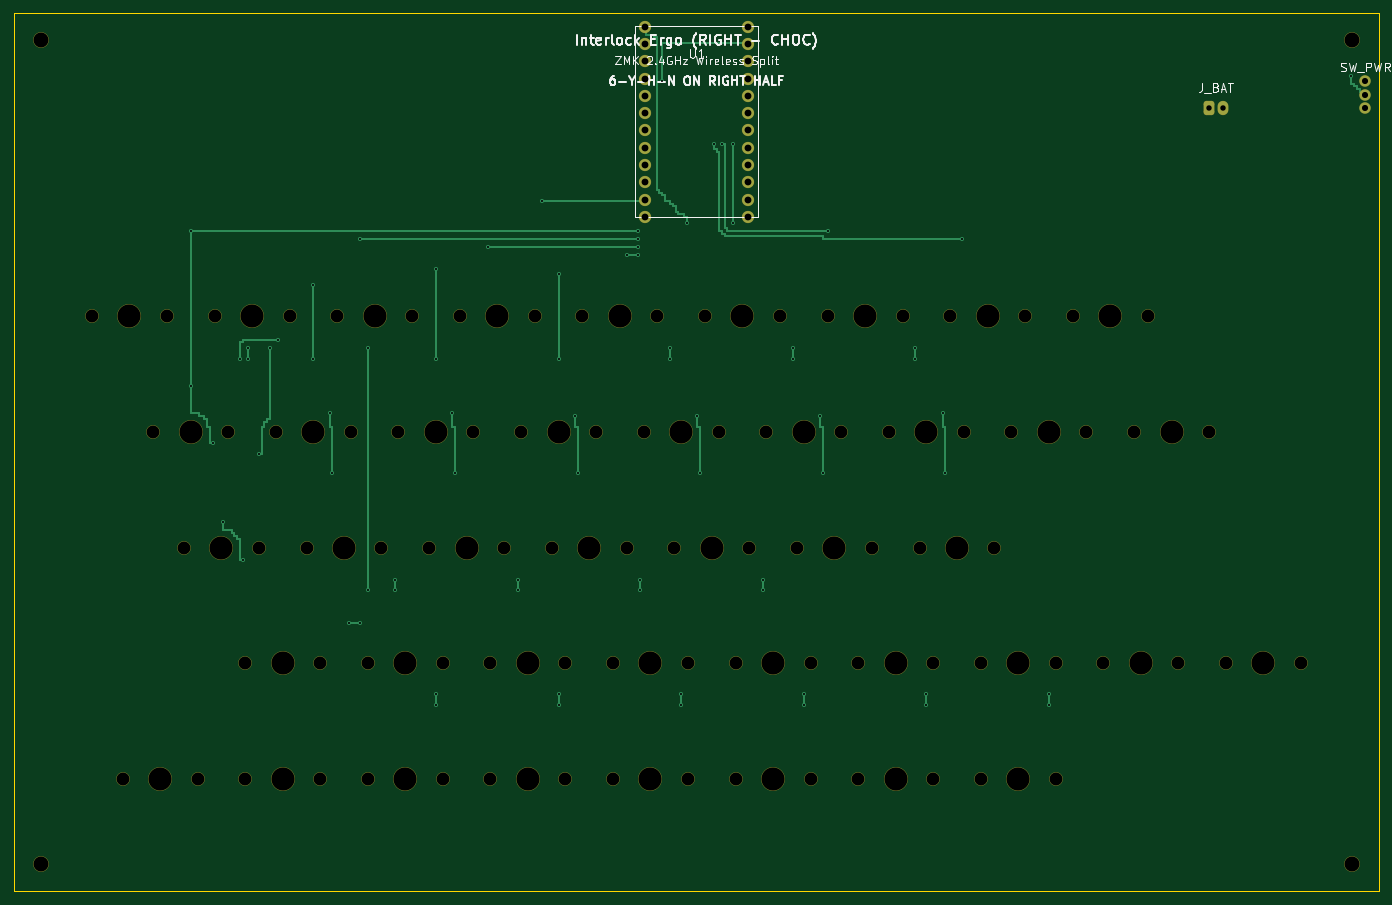
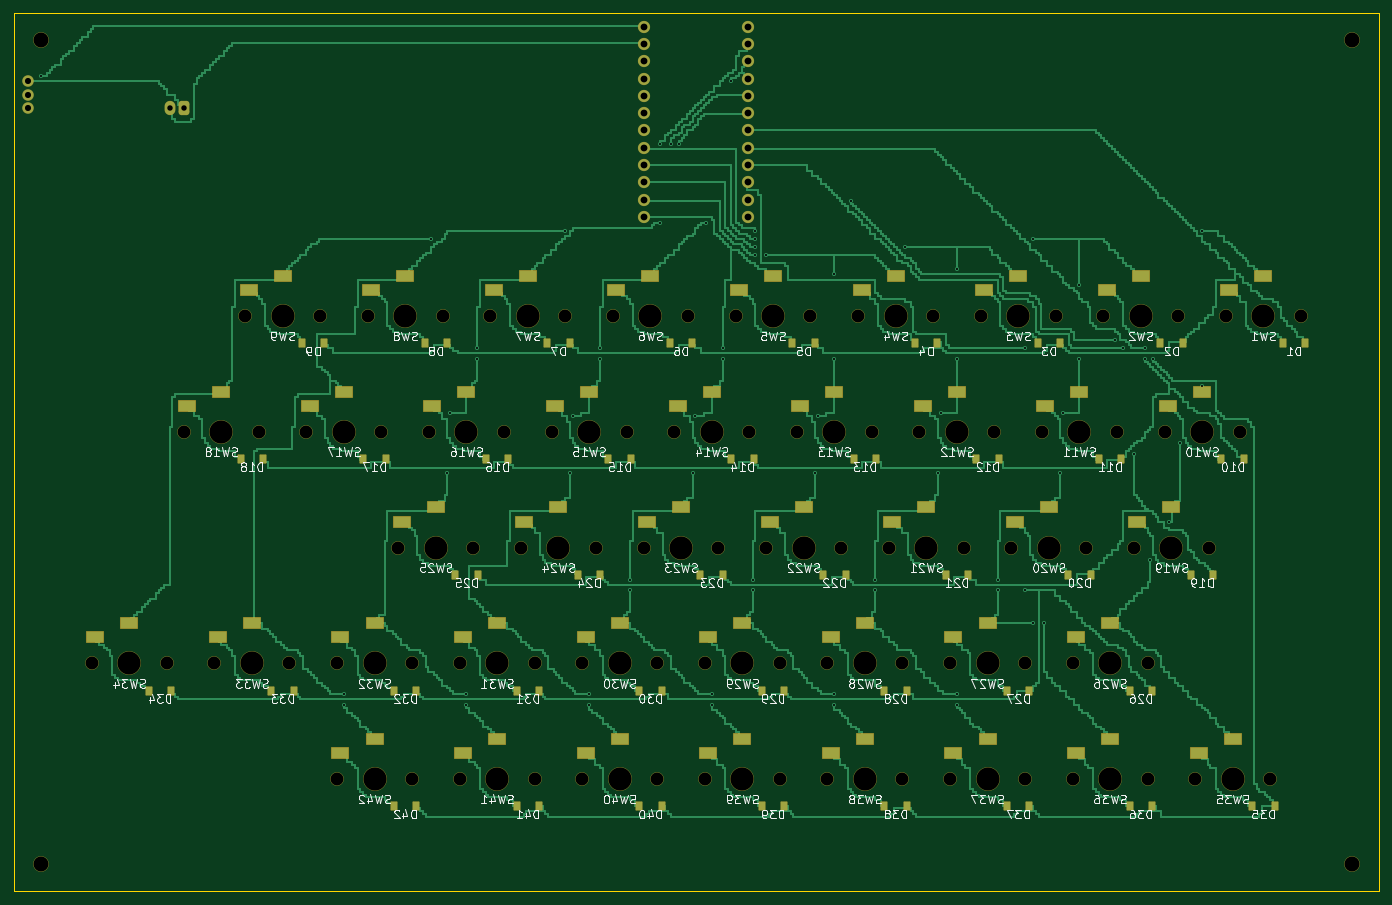
Circuit board: 8 layer files. Board 200.5 x 129.0 mm.
- bottom_copper: interlock_ergo_right_choc-B_Cu.gbl (275444 bytes)
- bottom_mask: interlock_ergo_right_choc-B_Mask.gbs (12022 bytes)
- bottom_silk: interlock_ergo_right_choc-B_Silkscreen.gbo (159219 bytes)
- outline: interlock_ergo_right_choc-Edge_Cuts.gm1 (579 bytes)
- top_copper: interlock_ergo_right_choc-F_Cu.gtl (38362 bytes)
- top_mask: interlock_ergo_right_choc-F_Mask.gts (6506 bytes)
- top_silk: interlock_ergo_right_choc-F_Silkscreen.gto (27602 bytes)
- drill: interlock_ergo_right_choc.drl (3685 bytes)

=== bottom_copper: interlock_ergo_right_choc-B_Cu.gbl (275444 bytes, source omitted) ===
=== bottom_mask: interlock_ergo_right_choc-B_Mask.gbs (12022 bytes, source omitted) ===
=== bottom_silk: interlock_ergo_right_choc-B_Silkscreen.gbo (159219 bytes, source omitted) ===
=== outline: interlock_ergo_right_choc-Edge_Cuts.gm1 ===
%TF.GenerationSoftware,KiCad,Pcbnew,10.0.6*%
%TF.CreationDate,2026-11-05T07:22:54-08:00*%
%TF.ProjectId,interlock_ergo_right_choc,696e7465-726c-46f6-936b-5f6572676f5f,rev?*%
%TF.SameCoordinates,Original*%
%TF.FileFunction,Profile,NP*%
%FSLAX46Y46*%
G04 Gerber Fmt 4.6, Leading zero omitted, Abs format (unit mm)*
G04 Created by KiCad (PCBNEW 10.0.6) date 2026-11-05 07:22:54*
%MOMM*%
%LPD*%
G01*
G04 APERTURE LIST*
%TA.AperFunction,Profile*%
%ADD10C,0.150000*%
%TD*%
G04 APERTURE END LIST*
D10*
X0Y0D02*
X200500000Y0D01*
X200500000Y-129000000D01*
X0Y-129000000D01*
X0Y0D01*
M02*

=== top_copper: interlock_ergo_right_choc-F_Cu.gtl (38362 bytes, source omitted) ===
=== top_mask: interlock_ergo_right_choc-F_Mask.gts (6506 bytes, source omitted) ===
=== top_silk: interlock_ergo_right_choc-F_Silkscreen.gto (27602 bytes, source omitted) ===
=== drill: interlock_ergo_right_choc.drl ===
M48
; DRILL file KiCad 10.0.6 date 2026-11-05T07:22:55
; FORMAT={-:-/ absolute / metric / decimal}
; #@! TF.CreationDate,2026-11-05T07:22:55-08:00
; #@! TF.GenerationSoftware,Kicad,Pcbnew,10.0.6
; #@! TF.FileFunction,MixedPlating,1,2
FMAT,2
METRIC
; #@! TA.AperFunction,Plated,PTH,ViaDrill
T1C0.300
; #@! TA.AperFunction,Plated,PTH,ComponentDrill
T2C0.800
; #@! TA.AperFunction,Plated,PTH,ComponentDrill
T3C0.900
; #@! TA.AperFunction,Plated,PTH,ComponentDrill
T4C1.000
; #@! TA.AperFunction,NonPlated,NPTH,ComponentDrill
T5C1.900
; #@! TA.AperFunction,NonPlated,NPTH,ComponentDrill
T6C2.200
; #@! TA.AperFunction,NonPlated,NPTH,ComponentDrill
T7C3.400
%
G90
G05
T1
X26.0Y-32.0
X26.0Y-54.8
X29.2Y-63.2
X30.8Y-74.8
X33.2Y-50.8
X33.6Y-80.4
X34.4Y-49.2
X34.4Y-50.8
X36.0Y-64.8
X37.6Y-49.2
X38.8Y-48.0
X44.0Y-40.0
X44.0Y-50.8
X46.4Y-58.8
X46.8Y-67.6
X49.2Y-89.6
X50.8Y-33.2
X50.8Y-89.6
X52.0Y-49.2
X52.0Y-84.8
X56.0Y-83.2
X56.0Y-84.8
X62.0Y-37.6
X62.0Y-50.8
X62.0Y-100.0
X62.0Y-101.6
X64.4Y-58.8
X64.8Y-67.6
X69.6Y-34.4
X74.0Y-83.2
X74.0Y-84.8
X77.6Y-27.6
X80.0Y-38.4
X80.0Y-50.8
X80.0Y-100.0
X80.0Y-101.6
X82.4Y-59.2
X82.8Y-67.6
X90.0Y-35.6
X91.6Y-32.0
X91.6Y-33.2
X91.6Y-34.4
X91.6Y-35.6
X92.0Y-83.2
X92.0Y-84.8
X95.2Y-10.0
X96.4Y-49.2
X96.4Y-50.8
X98.0Y-100.0
X98.0Y-101.6
X98.8Y-30.8
X100.4Y-59.2
X100.8Y-67.6
X102.8Y-19.2
X104.0Y-19.2
X105.6Y-19.2
X105.6Y-30.8
X110.0Y-83.2
X110.0Y-84.8
X114.4Y-49.2
X114.4Y-50.8
X116.0Y-100.0
X116.0Y-101.6
X118.4Y-59.2
X118.8Y-67.6
X119.6Y-32.0
X132.4Y-49.2
X132.4Y-50.8
X134.0Y-100.0
X134.0Y-101.6
X136.4Y-58.8
X136.8Y-67.6
X139.2Y-33.2
X152.0Y-100.0
X152.0Y-101.6
X196.4Y-9.2
T2
X175.5Y-14.0
X177.5Y-14.0
T3
X198.45Y-10.0
X198.45Y-12.0
X198.45Y-14.0
T4
X92.63Y-2.03
X92.63Y-4.57
X92.63Y-7.11
X92.63Y-9.65
X92.63Y-12.19
X92.63Y-14.73
X92.63Y-17.27
X92.63Y-19.81
X92.63Y-22.35
X92.63Y-24.89
X92.63Y-27.43
X92.63Y-29.97
X107.87Y-2.03
X107.87Y-4.57
X107.87Y-7.11
X107.87Y-9.65
X107.87Y-12.19
X107.87Y-14.73
X107.87Y-17.27
X107.87Y-19.81
X107.87Y-22.35
X107.87Y-24.89
X107.87Y-27.43
X107.87Y-29.97
T5
X11.5Y-44.5
X16.0Y-112.5
X20.5Y-61.5
X22.5Y-44.5
X25.0Y-78.5
X27.0Y-112.5
X29.5Y-44.5
X31.5Y-61.5
X34.0Y-95.5
X34.0Y-112.5
X36.0Y-78.5
X38.5Y-61.5
X40.5Y-44.5
X43.0Y-78.5
X45.0Y-95.5
X45.0Y-112.5
X47.5Y-44.5
X49.5Y-61.5
X52.0Y-95.5
X52.0Y-112.5
X54.0Y-78.5
X56.5Y-61.5
X58.5Y-44.5
X61.0Y-78.5
X63.0Y-95.5
X63.0Y-112.5
X65.5Y-44.5
X67.5Y-61.5
X70.0Y-95.5
X70.0Y-112.5
X72.0Y-78.5
X74.5Y-61.5
X76.5Y-44.5
X79.0Y-78.5
X81.0Y-95.5
X81.0Y-112.5
X83.5Y-44.5
X85.5Y-61.5
X88.0Y-95.5
X88.0Y-112.5
X90.0Y-78.5
X92.5Y-61.5
X94.5Y-44.5
X97.0Y-78.5
X99.0Y-95.5
X99.0Y-112.5
X101.5Y-44.5
X103.5Y-61.5
X106.0Y-95.5
X106.0Y-112.5
X108.0Y-78.5
X110.5Y-61.5
X112.5Y-44.5
X115.0Y-78.5
X117.0Y-95.5
X117.0Y-112.5
X119.5Y-44.5
X121.5Y-61.5
X124.0Y-95.5
X124.0Y-112.5
X126.0Y-78.5
X128.5Y-61.5
X130.5Y-44.5
X133.0Y-78.5
X135.0Y-95.5
X135.0Y-112.5
X137.5Y-44.5
X139.5Y-61.5
X142.0Y-95.5
X142.0Y-112.5
X144.0Y-78.5
X146.5Y-61.5
X148.5Y-44.5
X153.0Y-95.5
X153.0Y-112.5
X155.5Y-44.5
X157.5Y-61.5
X160.0Y-95.5
X164.5Y-61.5
X166.5Y-44.5
X171.0Y-95.5
X175.5Y-61.5
X178.0Y-95.5
X189.0Y-95.5
T6
X4.0Y-4.0
X4.0Y-125.0
X196.5Y-4.0
X196.5Y-125.0
T7
X17.0Y-44.5
X21.5Y-112.5
X26.0Y-61.5
X30.5Y-78.5
X35.0Y-44.5
X39.5Y-95.5
X39.5Y-112.5
X44.0Y-61.5
X48.5Y-78.5
X53.0Y-44.5
X57.5Y-95.5
X57.5Y-112.5
X62.0Y-61.5
X66.5Y-78.5
X71.0Y-44.5
X75.5Y-95.5
X75.5Y-112.5
X80.0Y-61.5
X84.5Y-78.5
X89.0Y-44.5
X93.5Y-95.5
X93.5Y-112.5
X98.0Y-61.5
X102.5Y-78.5
X107.0Y-44.5
X111.5Y-95.5
X111.5Y-112.5
X116.0Y-61.5
X120.5Y-78.5
X125.0Y-44.5
X129.5Y-95.5
X129.5Y-112.5
X134.0Y-61.5
X138.5Y-78.5
X143.0Y-44.5
X147.5Y-95.5
X147.5Y-112.5
X152.0Y-61.5
X161.0Y-44.5
X165.5Y-95.5
X170.0Y-61.5
X183.5Y-95.5
M30
